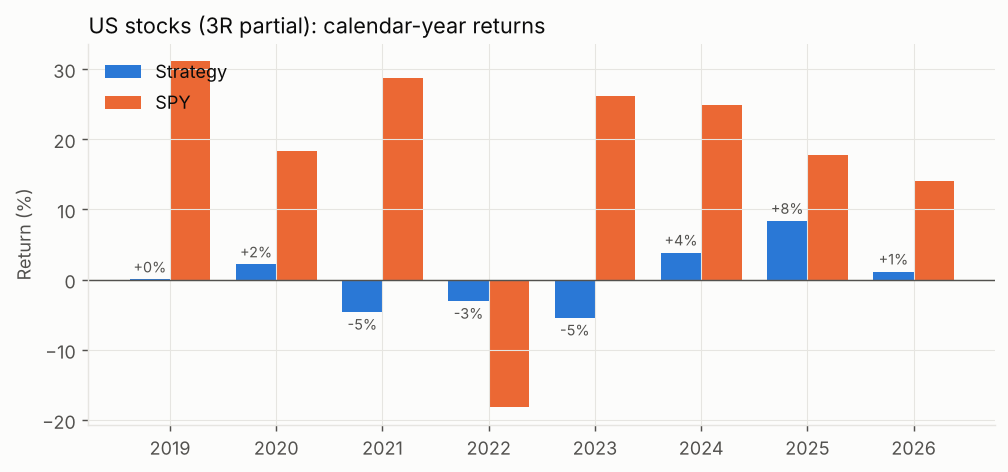

Data behind this chart, as committed beside it:
year, strategy, strategy_max_dd_in_year, benchmark, trades, win_rate, avg_R
2019, 0.0002985, -0.05612, 0.3109, 15, 0.2667, -0.4333
2020, 0.02171, -0.05571, 0.1837, 42, 0.3333, 0.2119
2021, -0.04602, -0.09322, 0.2874, 38, 0.2368, -0.1668
2022, -0.03044, -0.05075, -0.1817, 27, 0.2593, -0.2182
2023, -0.05426, -0.07652, 0.2619, 24, 0.2083, -0.4559
2024, 0.03865, -0.05864, 0.2489, 33, 0.3333, 0.2345
2025, 0.08377, -0.04793, 0.1772, 23, 0.3913, 0.6835
2026, 0.01157, -0.05569, 0.1406, 19, 0.3684, 0.1748
